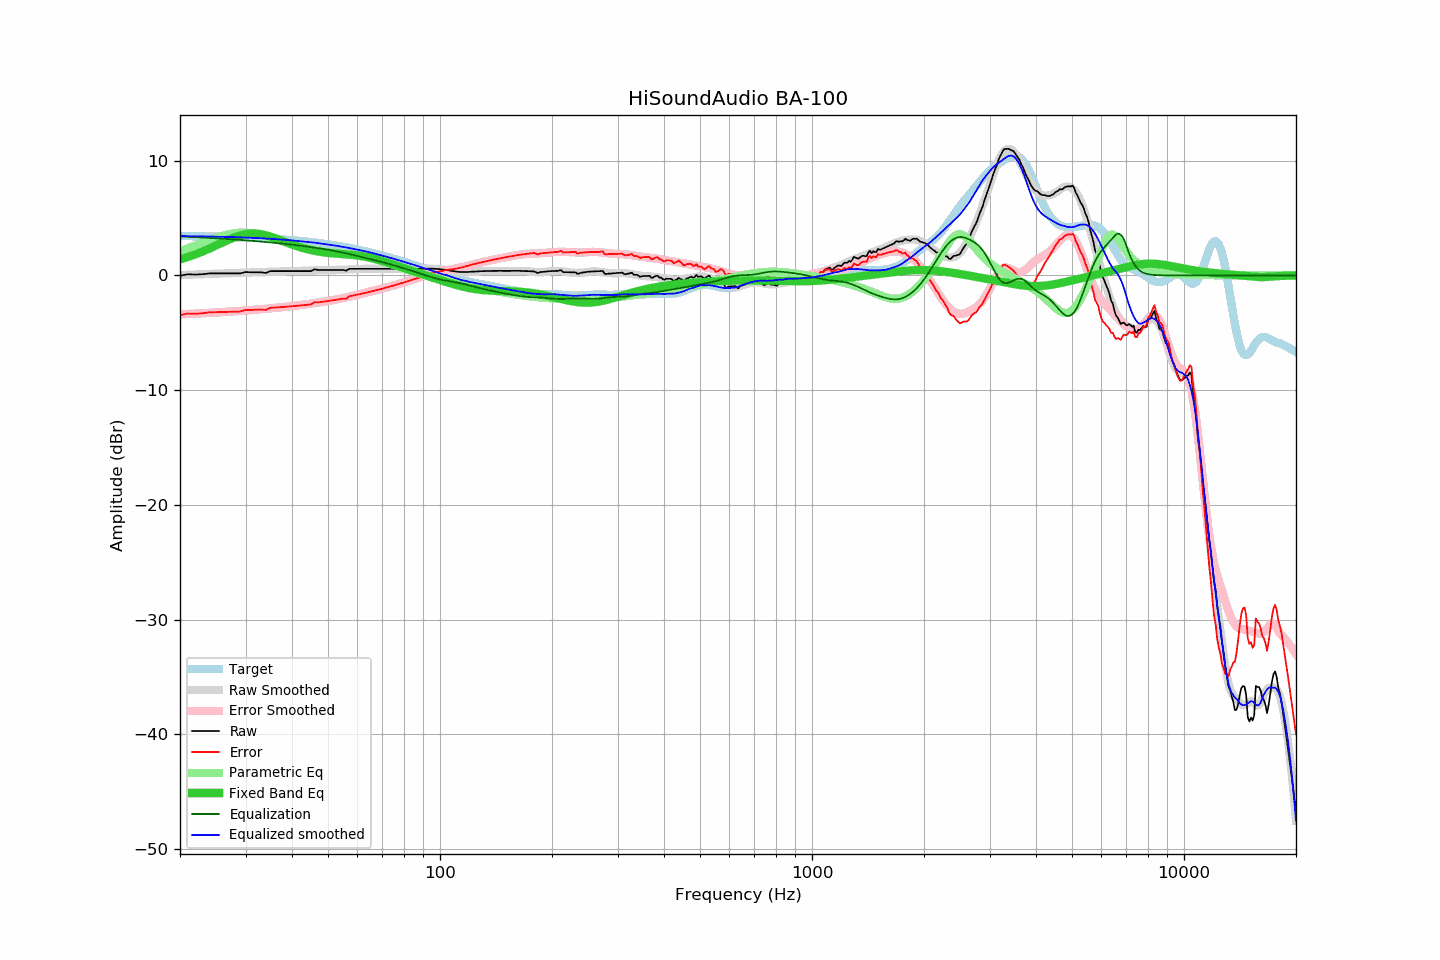

The file beside this chart, header and first rows:
frequency, raw, error, smoothed, error_smoothed, equalization, parametric_eq, equalized_raw, equalized_smoothed, target
20, -0.03, -3.46, 0.03, -3.39, 3.39, 1.40, 3.37, 3.43, 3.43
21, 0.10, -3.32, 0.05, -3.36, 3.36, 1.61, 3.46, 3.42, 3.42
22, 0.07, -3.34, 0.08, -3.33, 3.33, 1.83, 3.40, 3.41, 3.41
23, 0.10, -3.30, 0.10, -3.30, 3.30, 2.08, 3.40, 3.40, 3.40
24, 0.17, -3.22, 0.12, -3.27, 3.27, 2.34, 3.44, 3.39, 3.39
25, 0.17, -3.21, 0.14, -3.23, 3.23, 2.60, 3.40, 3.38, 3.38
26, 0.17, -3.19, 0.16, -3.20, 3.20, 2.86, 3.37, 3.36, 3.36
27, 0.17, -3.18, 0.18, -3.16, 3.16, 3.10, 3.34, 3.35, 3.35
28, 0.17, -3.16, 0.20, -3.13, 3.13, 3.31, 3.30, 3.33, 3.34
29, 0.17, -3.15, 0.22, -3.09, 3.09, 3.48, 3.27, 3.32, 3.32
30, 0.29, -3.01, 0.24, -3.06, 3.06, 3.59, 3.35, 3.30, 3.30
31, 0.27, -3.01, 0.25, -3.02, 3.02, 3.65, 3.29, 3.28, 3.28
32, 0.27, -2.99, 0.27, -2.99, 2.99, 3.64, 3.26, 3.26, 3.26
33, 0.27, -2.97, 0.29, -2.95, 2.95, 3.59, 3.22, 3.24, 3.24
34, 0.21, -3.01, 0.30, -2.91, 2.91, 3.50, 3.12, 3.22, 3.22
35, 0.37, -2.83, 0.32, -2.87, 2.87, 3.38, 3.24, 3.19, 3.20
36, 0.37, -2.80, 0.33, -2.83, 2.83, 3.25, 3.21, 3.16, 3.17
37, 0.37, -2.77, 0.34, -2.80, 2.80, 3.10, 3.17, 3.14, 3.15
38, 0.37, -2.75, 0.35, -2.76, 2.76, 2.96, 3.13, 3.11, 3.12
39, 0.37, -2.72, 0.36, -2.72, 2.72, 2.82, 3.09, 3.08, 3.09
40, 0.37, -2.69, 0.37, -2.68, 2.68, 2.69, 3.05, 3.05, 3.06
41, 0.37, -2.66, 0.38, -2.64, 2.64, 2.57, 3.01, 3.02, 3.03
42, 0.37, -2.63, 0.40, -2.59, 2.59, 2.46, 2.96, 2.99, 3.00
43, 0.37, -2.60, 0.41, -2.55, 2.55, 2.36, 2.92, 2.96, 2.97
44, 0.37, -2.56, 0.42, -2.51, 2.51, 2.28, 2.88, 2.93, 2.93
45, 0.37, -2.53, 0.42, -2.46, 2.46, 2.20, 2.83, 2.88, 2.90
46, 0.53, -2.33, 0.44, -2.42, 2.42, 2.14, 2.95, 2.85, 2.86
47, 0.47, -2.35, 0.44, -2.37, 2.37, 2.08, 2.84, 2.81, 2.82
48, 0.47, -2.31, 0.44, -2.33, 2.33, 2.04, 2.80, 2.77, 2.78
49, 0.47, -2.27, 0.45, -2.28, 2.28, 2.00, 2.75, 2.73, 2.75
50, 0.47, -2.23, 0.46, -2.23, 2.23, 1.96, 2.70, 2.69, 2.70
51, 0.47, -2.19, 0.47, -2.18, 2.18, 1.94, 2.65, 2.65, 2.66
52, 0.47, -2.15, 0.48, -2.13, 2.13, 1.91, 2.60, 2.61, 2.62
53, 0.47, -2.11, 0.49, -2.08, 2.08, 1.89, 2.55, 2.57, 2.58
54, 0.47, -2.06, 0.50, -2.03, 2.03, 1.87, 2.50, 2.52, 2.53
55, 0.47, -2.02, 0.50, -1.97, 1.97, 1.85, 2.44, 2.48, 2.49
56, 0.41, -2.03, 0.51, -1.92, 1.92, 1.83, 2.33, 2.42, 2.44
57, 0.57, -1.82, 0.52, -1.86, 1.86, 1.81, 2.43, 2.38, 2.39
58, 0.57, -1.77, 0.53, -1.81, 1.81, 1.79, 2.38, 2.34, 2.35
59, 0.57, -1.73, 0.54, -1.75, 1.75, 1.76, 2.32, 2.29, 2.30
60, 0.57, -1.68, 0.55, -1.69, 1.69, 1.74, 2.26, 2.24, 2.25
61, 0.57, -1.63, 0.56, -1.63, 1.63, 1.70, 2.20, 2.19, 2.20
62, 0.57, -1.58, 0.57, -1.58, 1.58, 1.67, 2.15, 2.14, 2.15
63, 0.57, -1.52, 0.57, -1.52, 1.52, 1.63, 2.09, 2.09, 2.10
64, 0.57, -1.47, 0.58, -1.47, 1.47, 1.58, 2.04, 2.04, 2.04
65, 0.57, -1.42, 0.58, -1.41, 1.41, 1.54, 1.98, 1.99, 1.99
66, 0.57, -1.37, 0.58, -1.36, 1.36, 1.49, 1.93, 1.94, 1.94
67, 0.57, -1.32, 0.57, -1.31, 1.31, 1.43, 1.88, 1.88, 1.89
68, 0.57, -1.26, 0.57, -1.26, 1.26, 1.38, 1.83, 1.83, 1.83
69, 0.57, -1.21, 0.57, -1.21, 1.21, 1.32, 1.78, 1.78, 1.78
70, 0.57, -1.15, 0.57, -1.15, 1.15, 1.26, 1.72, 1.72, 1.73
71, 0.57, -1.10, 0.57, -1.10, 1.10, 1.20, 1.67, 1.67, 1.67
72, 0.57, -1.05, 0.57, -1.05, 1.05, 1.14, 1.62, 1.62, 1.62
73, 0.57, -0.99, 0.57, -0.99, 0.99, 1.07, 1.56, 1.56, 1.56
74, 0.57, -0.94, 0.57, -0.94, 0.94, 1.01, 1.51, 1.51, 1.51
75, 0.57, -0.88, 0.57, -0.88, 0.88, 0.95, 1.46, 1.46, 1.45
76, 0.57, -0.83, 0.57, -0.83, 0.83, 0.88, 1.40, 1.40, 1.40
77, 0.57, -0.78, 0.57, -0.78, 0.78, 0.82, 1.35, 1.35, 1.35
78, 0.57, -0.72, 0.57, -0.72, 0.72, 0.76, 1.29, 1.29, 1.29
79, 0.57, -0.67, 0.57, -0.67, 0.67, 0.70, 1.24, 1.24, 1.24
... 553 more rows
